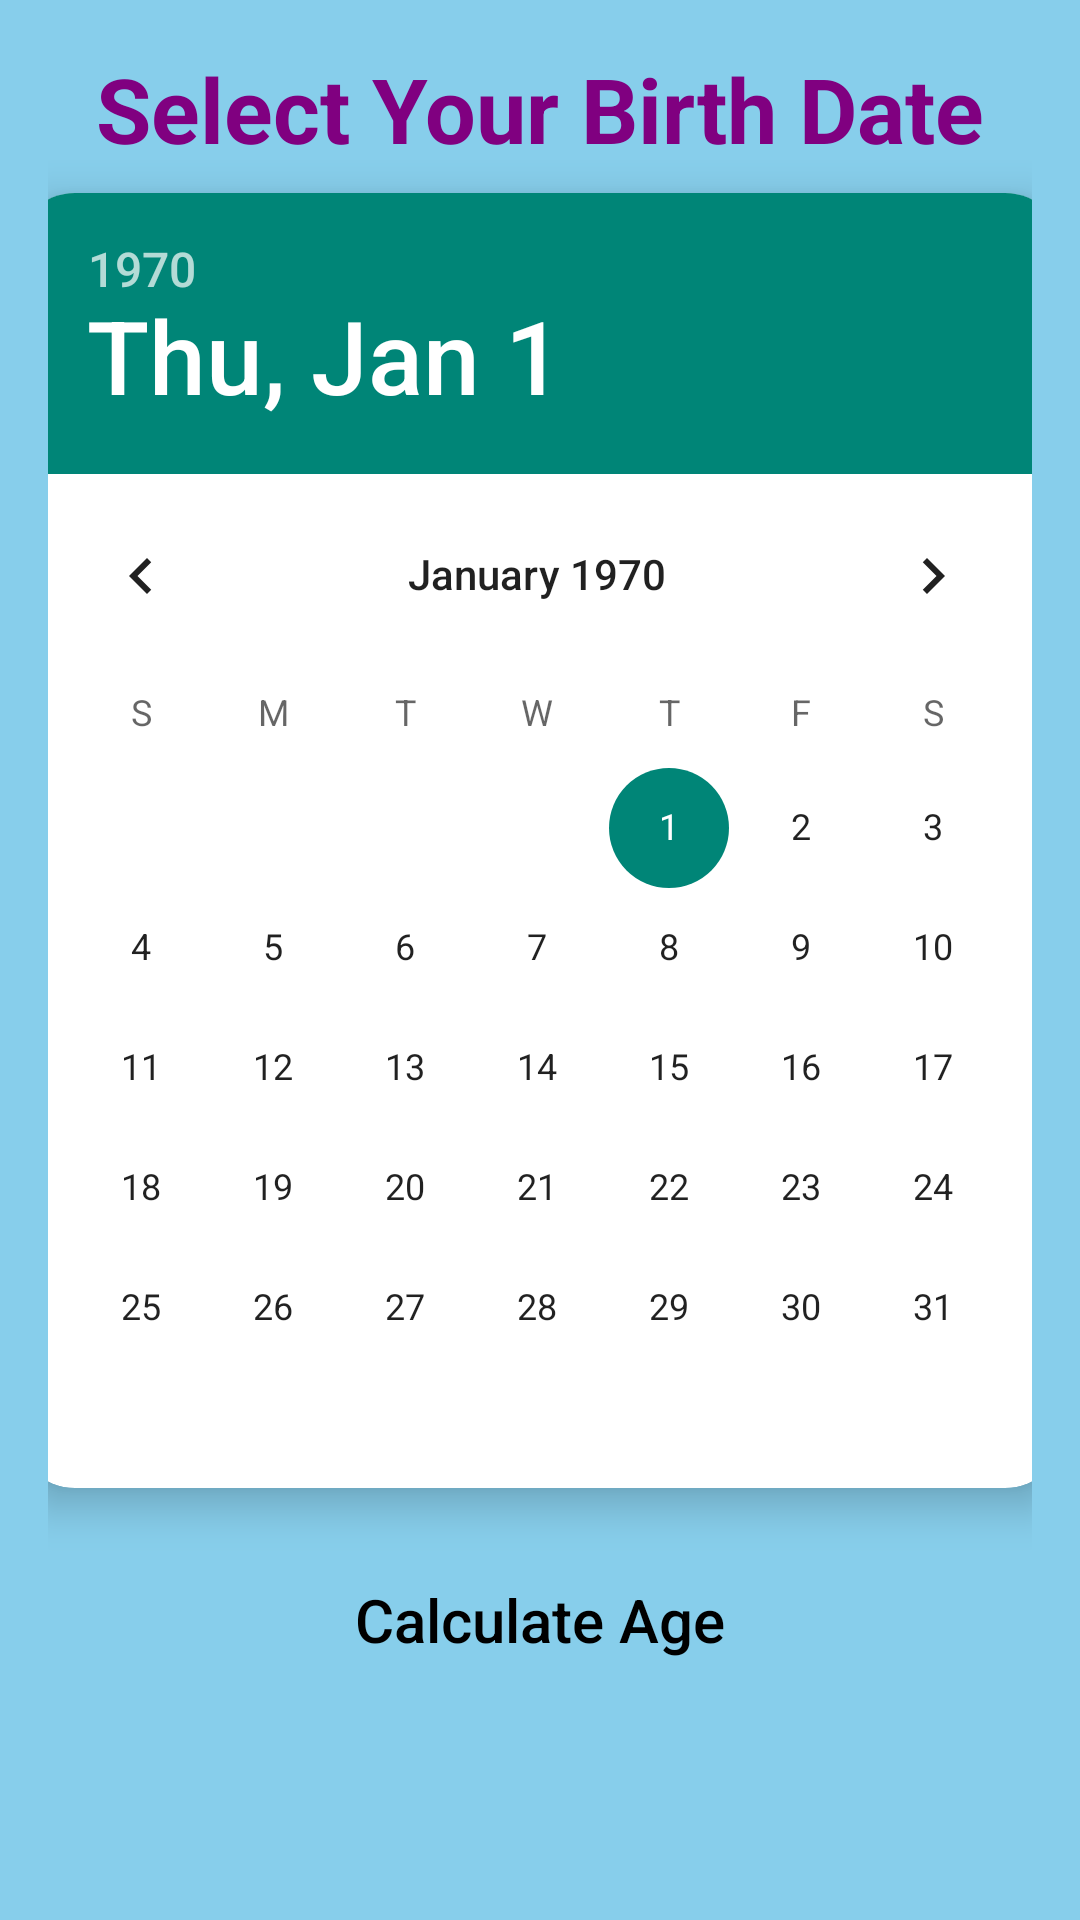

Write the Android layout XML for this screen, with the resource values it uses.
<!-- AndroidManifest.xml: application theme Theme.FourConverter -->
<!-- res/layout/activity_age_calculator.xml -->
<?xml version="1.0" encoding="utf-8"?>
<LinearLayout xmlns:android="http://schemas.android.com/apk/res/android"
    xmlns:app="http://schemas.android.com/apk/res-auto"
    xmlns:tools="http://schemas.android.com/tools"
    android:id="@+id/main"
    android:layout_width="match_parent"
    android:layout_height="match_parent"
    tools:context=".ageCalculator"
    android:orientation="vertical"
    android:padding="16dp"
    android:background="@color/background"
    >
    <TextView
        android:layout_width="match_parent"
        android:layout_height="wrap_content"
        android:text="Select Your Birth Date"
        android:textSize="30sp"
        android:textAlignment="center"
        android:textStyle="bold"
        android:textColor="@color/color1"
        android:layout_marginBottom="8dp" />


    <androidx.cardview.widget.CardView
        android:layout_width="350dp"
        android:layout_height="wrap_content"
        app:cardCornerRadius="20dp"
        android:layout_marginBottom="10dp"
        android:layout_gravity="center"
        app:cardElevation="8dp"
        app:cardMaxElevation="12dp"
        >

        <LinearLayout
            android:layout_width="match_parent"
            android:layout_height="wrap_content"
            android:gravity="center">

            <DatePicker
                android:id="@+id/datePicker"
                android:layout_width="350dp"
                android:layout_height="wrap_content"
                android:calendarViewShown="true"
                />
        </LinearLayout>
    </androidx.cardview.widget.CardView>



    
    <Button
        android:id="@+id/calculateButton"
        android:layout_width="match_parent"
        android:layout_height="wrap_content"
        android:text="Calculate Age"
        android:textSize="20sp"
        android:layout_marginTop="10dp"
        android:layout_marginBottom="10dp"
        android:textAllCaps="false"
        android:textColor="#000000"
        android:background="@drawable/orange_button"
        />

    
    <TextView
        android:id="@+id/resultDisplay"
        android:layout_width="match_parent"
        android:layout_height="wrap_content"
        android:text="Your age will be displayed here"
        android:textColor="@color/color1"
        android:textSize="20sp"
        android:gravity="center"
        android:layout_marginTop="32dp"
        android:visibility="gone"
        />

</LinearLayout>
<!-- resources referenced by this layout -->
<resources>
  <color name="background">#87CEEB</color>
  <color name="color1">#800080</color>
  <style name="Theme.FourConverter" parent="Base.Theme.FourConverter" />
  <style name="Base.Theme.FourConverter" parent="Theme.AppCompat.DayNight.NoActionBar">
          
          
      </style>
</resources>
